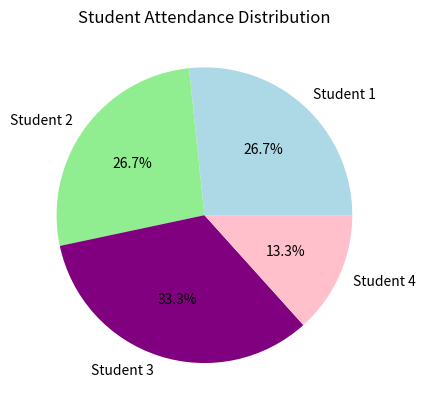

Reproduce this figure in Python.
import numpy as np
import matplotlib.pyplot as plt
attendance_data = np.array([
    [1, 1, 1, 0, 1],  # Student 1
    [1, 0, 1, 1, 1],  # Student 2
    [1, 1, 1, 1, 1],  # Student 3
    [0, 1, 0, 1, 0]   # Student 4
])
total_attendance = np.sum(attendance_data, axis=1)
top_student = np.argmax(total_attendance) + 1
print("Total attendance per student:", total_attendance)
print("Student with highest attendance: Student", top_student)
students = [f"Student {i+1}" for i in range(len(total_attendance))]
colors = ['lightblue', 'lightgreen', 'orange', 'pink']
colors[top_student-1] = 'purple'
plt.pie(total_attendance, labels=students, autopct='%1.1f%%', colors=colors)
plt.title("Student Attendance Distribution")
plt.show()